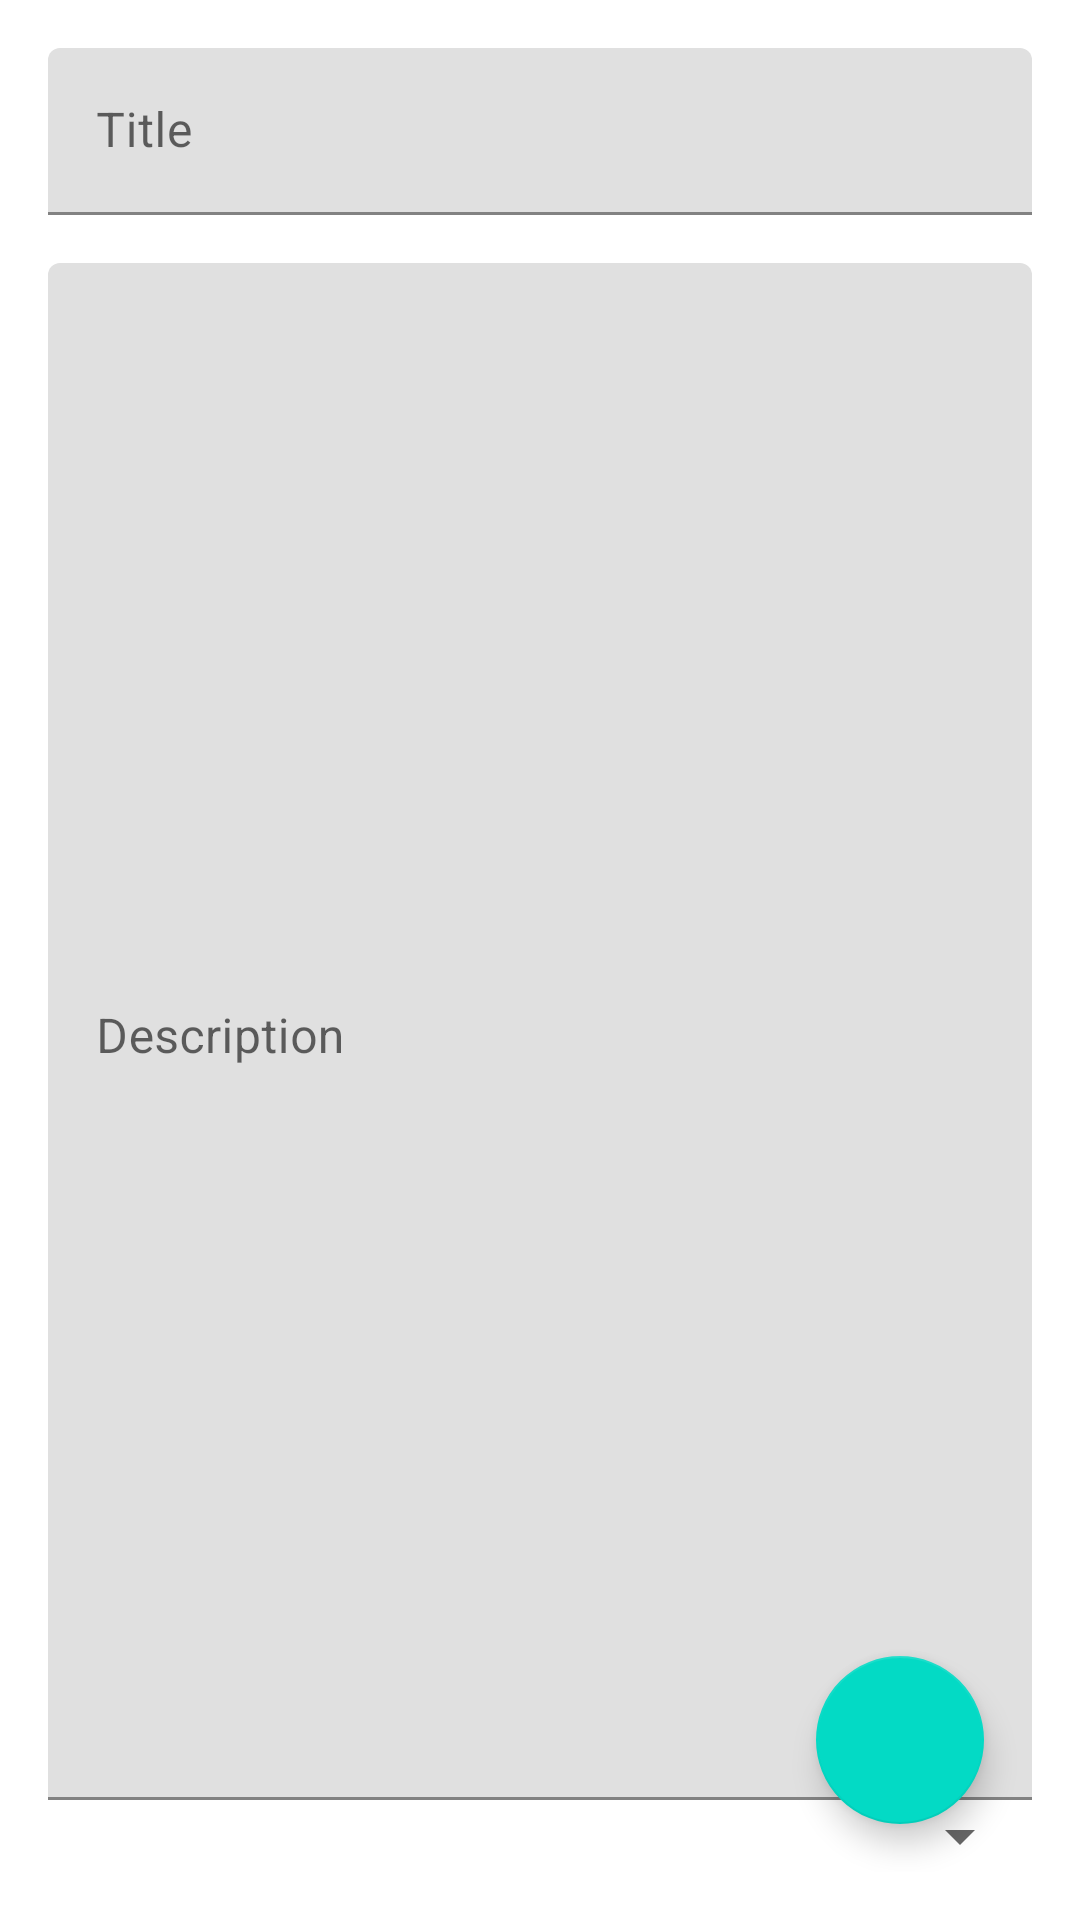

Produce the Android XML layout that renders to this screen, including the resource entries it uses.
<!-- AndroidManifest.xml: application theme Theme.NotesApp -->
<!-- res/layout/fragment_add_edit_note.xml -->
<?xml version="1.0" encoding="utf-8"?>
<androidx.constraintlayout.widget.ConstraintLayout xmlns:android="http://schemas.android.com/apk/res/android"
    xmlns:app="http://schemas.android.com/apk/res-auto"
    android:layout_width="match_parent"
    android:layout_height="match_parent"
    android:padding="16dp">

    <com.google.android.material.textfield.TextInputLayout
        android:id="@+id/titleInputLayout"
        android:layout_width="match_parent"
        android:layout_height="wrap_content"
        android:hint="Title"
        app:layout_constraintTop_toTopOf="parent">

        <com.google.android.material.textfield.TextInputEditText
            android:id="@+id/titleEditText"
            android:layout_width="match_parent"
            android:layout_height="wrap_content"
            android:inputType="text"
            android:maxLines="1" />

    </com.google.android.material.textfield.TextInputLayout>

    <com.google.android.material.textfield.TextInputLayout
        android:id="@+id/descriptionInputLayout"
        android:layout_width="match_parent"
        android:layout_height="0dp"
        android:layout_marginTop="16dp"
        android:hint="Description"
        app:layout_constraintBottom_toTopOf="@+id/prioritySpinner"
        app:layout_constraintTop_toBottomOf="@+id/titleInputLayout">

        <com.google.android.material.textfield.TextInputEditText
            android:id="@+id/descriptionEditText"
            android:layout_width="match_parent"
            android:layout_height="match_parent"
            android:gravity="top"
            android:inputType="textMultiLine" />

    </com.google.android.material.textfield.TextInputLayout>

    <Spinner
        android:id="@+id/prioritySpinner"
        android:layout_width="match_parent"
        android:layout_height="wrap_content"
        android:layout_marginTop="16dp"
        app:layout_constraintBottom_toBottomOf="parent" />

    <com.google.android.material.floatingactionbutton.FloatingActionButton
        android:id="@+id/saveFab"
        android:layout_width="wrap_content"
        android:layout_height="wrap_content"
        android:layout_margin="16dp"
        android:src="@drawable/ic_save"
        app:layout_constraintBottom_toBottomOf="parent"
        app:layout_constraintEnd_toEndOf="parent" />

</androidx.constraintlayout.widget.ConstraintLayout>
<!-- resources referenced by this layout -->
<resources>
  <style name="Theme.NotesApp" parent="Theme.MaterialComponents.DayNight.DarkActionBar">
          
          <item name="colorPrimary">@color/purple_500</item>
          <item name="colorPrimaryVariant">@color/purple_700</item>
          <item name="colorOnPrimary">@color/white</item>
          
          <item name="colorSecondary">@color/teal_200</item>
          <item name="colorSecondaryVariant">@color/teal_700</item>
          <item name="colorOnSecondary">@color/black</item>
          
          <item name="android:statusBarColor">?attr/colorPrimaryVariant</item>
      </style>
  <color name="purple_500">#FF6200EE</color>
  <color name="purple_700">#FF3700B3</color>
  <color name="white">#FFFFFFFF</color>
  <color name="teal_200">#FF03DAC5</color>
  <color name="teal_700">#FF018786</color>
  <color name="black">#FF000000</color>
</resources>
